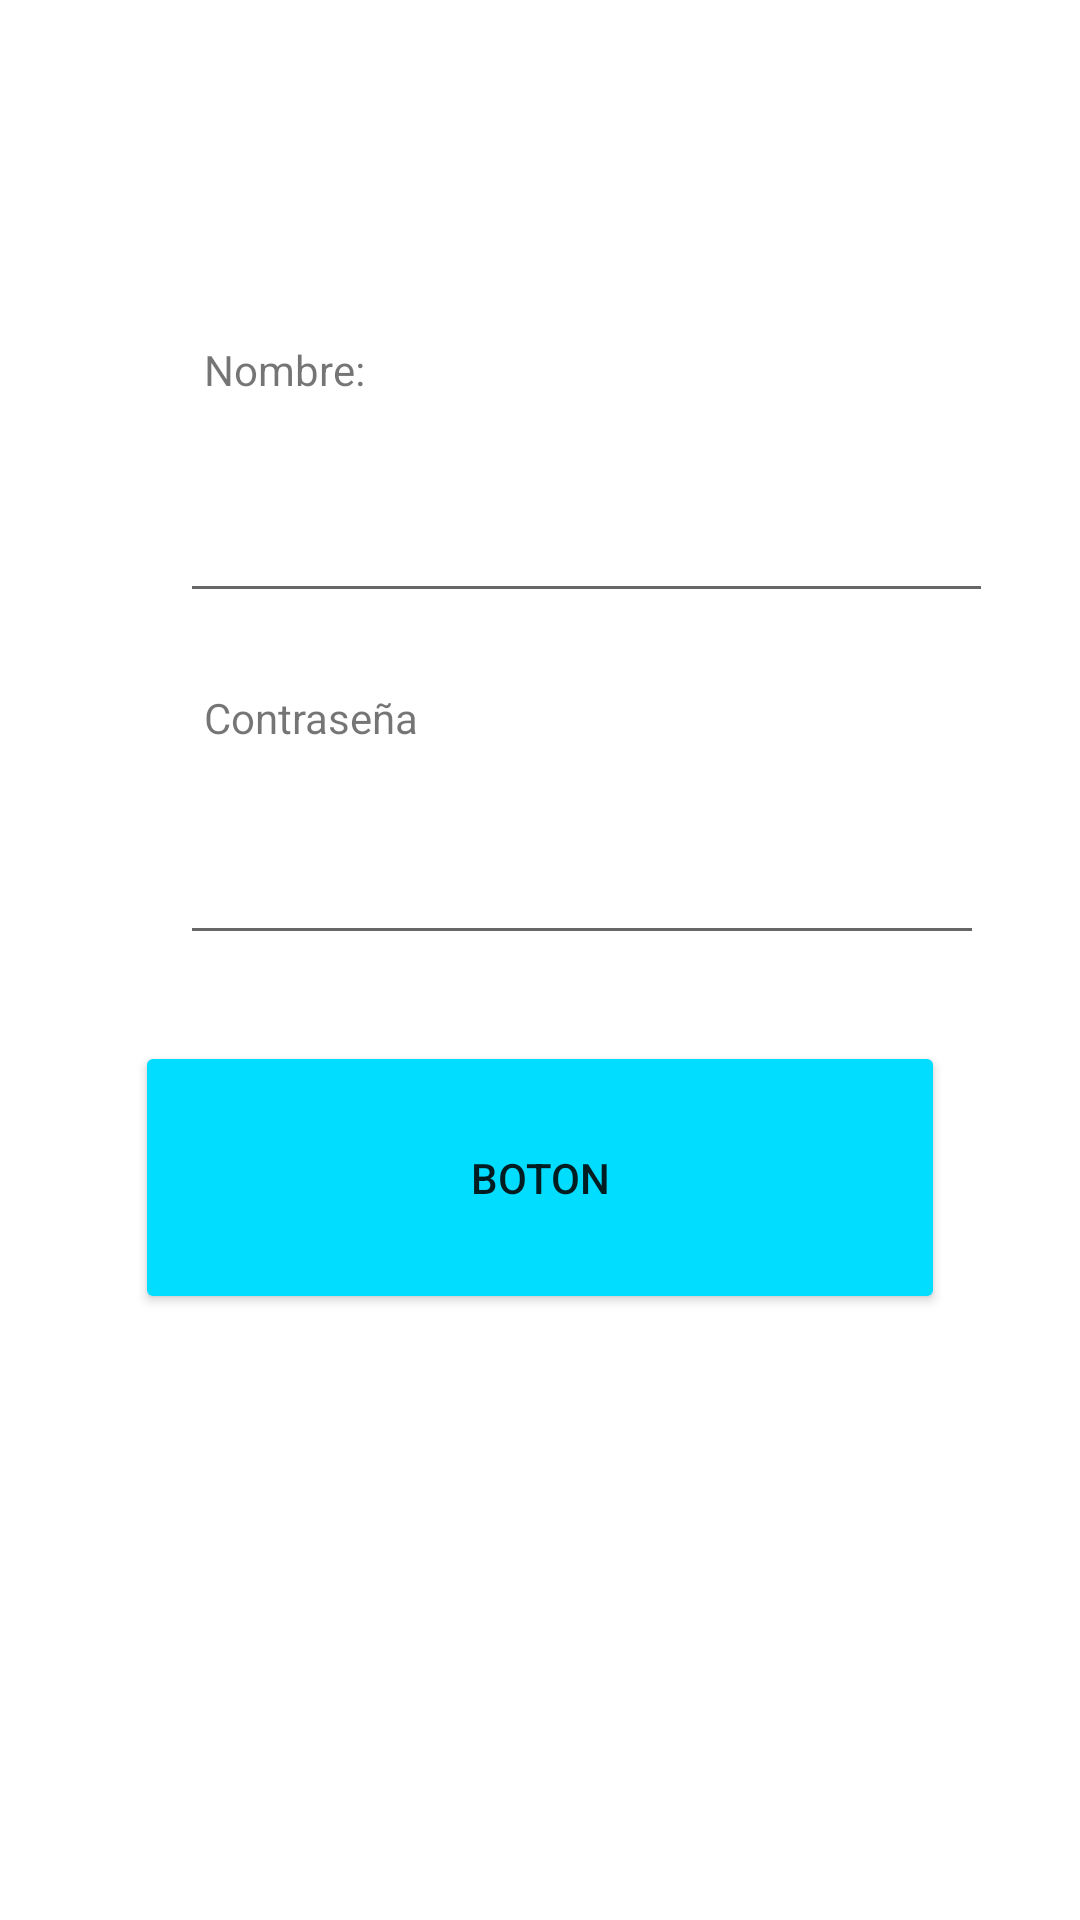

This screen was rendered from an Android layout file. Write that file and the resources it references.
<!-- AndroidManifest.xml: application theme Theme.MyAppLogin -->
<!-- res/layout/activity_main.xml -->
<?xml version="1.0" encoding="utf-8"?>
<androidx.constraintlayout.widget.ConstraintLayout xmlns:android="http://schemas.android.com/apk/res/android"
    xmlns:app="http://schemas.android.com/apk/res-auto"
    xmlns:tools="http://schemas.android.com/tools"
    android:layout_width="match_parent"
    android:layout_height="match_parent"
    tools:context=".MainActivity">


    <TextView
        android:id="@+id/text_name"
        android:layout_width="wrap_content"
        android:layout_height="wrap_content"
        android:layout_marginStart="68dp"
        android:text="Nombre:"
        app:layout_constraintBottom_toBottomOf="parent"
        app:layout_constraintStart_toStartOf="parent"
        app:layout_constraintTop_toTopOf="parent"
        app:layout_constraintVertical_bias="0.183" />

    <EditText
        android:id="@+id/field_name"
        android:layout_width="271dp"
        android:layout_height="53dp"
        android:layout_marginStart="60dp"
        android:ems="10"

        android:inputType="textPersonName"
        app:layout_constraintBottom_toBottomOf="parent"
        app:layout_constraintStart_toStartOf="parent"
        app:layout_constraintTop_toTopOf="parent"
        app:layout_constraintVertical_bias="0.258" />

    <TextView
        android:id="@+id/text_password"
        android:layout_width="wrap_content"
        android:layout_height="wrap_content"
        android:layout_marginStart="68dp"
        android:text="Contraseña"

        app:layout_constraintBottom_toBottomOf="parent"
        app:layout_constraintStart_toStartOf="parent"
        app:layout_constraintTop_toTopOf="parent"
        app:layout_constraintVertical_bias="0.37" />

    <EditText
        android:id="@+id/field_password"
        android:layout_width="268dp"
        android:layout_height="53dp"
        android:layout_marginStart="60dp"
        android:ems="10"

        android:inputType="textPassword"
        app:layout_constraintBottom_toBottomOf="parent"
        app:layout_constraintStart_toStartOf="parent"
        app:layout_constraintTop_toTopOf="parent"
        app:layout_constraintVertical_bias="0.452" />

    <Button
        android:id="@+id/button_login"
        android:layout_width="270dp"
        android:layout_height="91dp"
        android:text="BOTON"
        app:backgroundTint="@android:color/holo_blue_bright"
        app:layout_constraintBottom_toBottomOf="parent"
        app:layout_constraintEnd_toEndOf="parent"
        app:layout_constraintStart_toStartOf="parent"
        app:layout_constraintTop_toTopOf="parent"
        app:layout_constraintVertical_bias="0.632" />

</androidx.constraintlayout.widget.ConstraintLayout>
<!-- resources referenced by this layout -->
<resources>
  <style name="Theme.MyAppLogin" parent="Theme.MaterialComponents.DayNight.DarkActionBar">
          
          <item name="colorPrimary">@color/purple_500</item>
          <item name="colorPrimaryVariant">@color/purple_700</item>
          <item name="colorOnPrimary">@color/white</item>
          
          <item name="colorSecondary">@color/teal_200</item>
          <item name="colorSecondaryVariant">@color/teal_700</item>
          <item name="colorOnSecondary">@color/black</item>
          
          <item name="android:statusBarColor" tools:targetApi="l">?attr/colorPrimaryVariant</item>
          
      </style>
  <!-- not gathered from this repository: default colours our renderer supplied (Android Studio template values) -->
  <color name="purple_500">#FF6200EE</color>
  <color name="purple_700">#FF3700B3</color>
  <color name="teal_200">#FF03DAC5</color>
  <color name="teal_700">#FF018786</color>
  <color name="black">#FF000000</color>
  <color name="white">#FFFFFFFF</color>
</resources>
